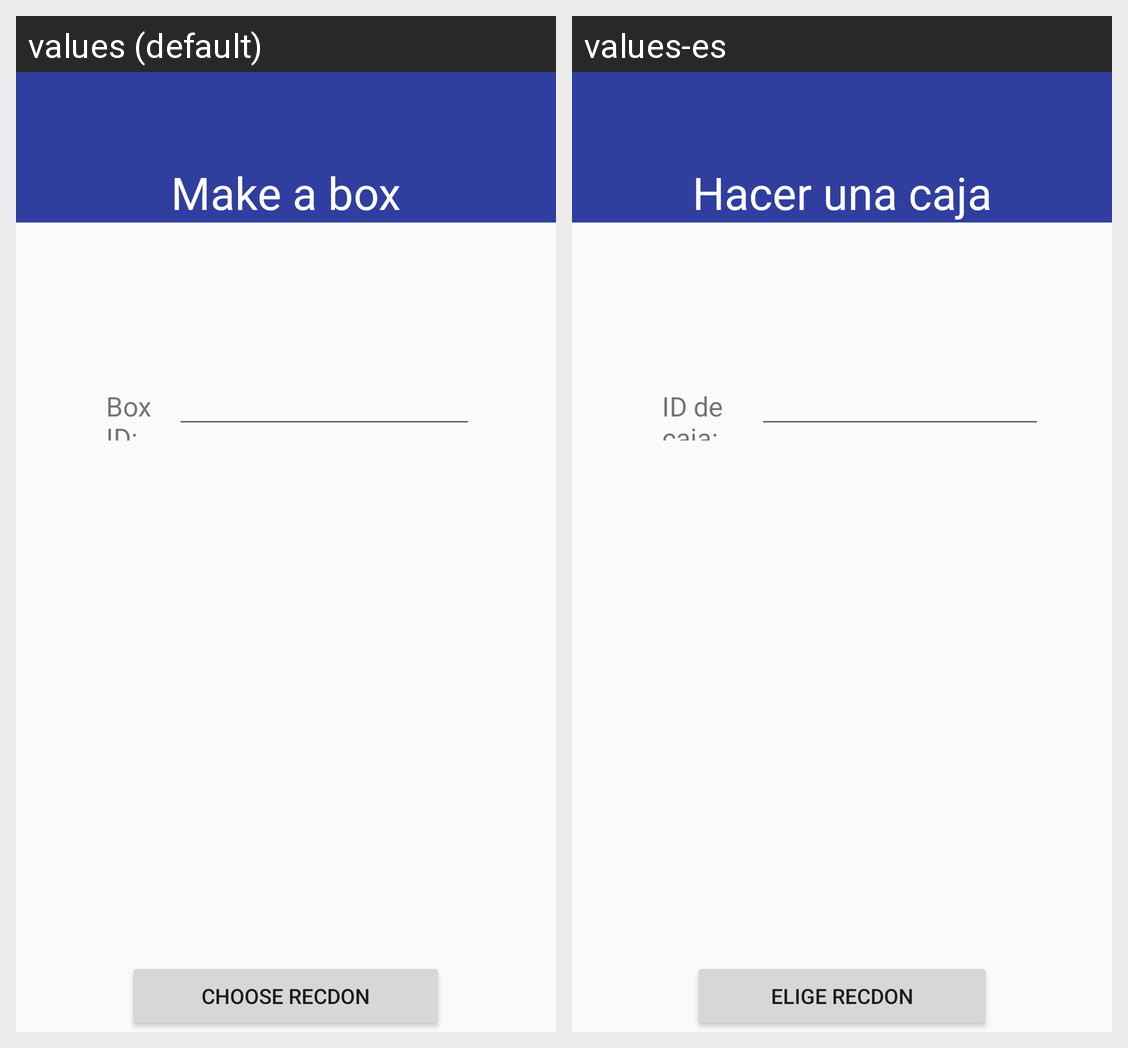

The Android screen above is rendered under two locales of the same app. Produce the string resources it draws, with the default and per-locale values.
Android screen res/layout/fragment_make_abox_add_box_name.xml rendered under 2 locales, left to right: values (default), values-es. Device: Nexus 5 (rendered at 1080×1920; each locale shown at half size, 540×960, under a caption strip naming it); theme AppTheme.
Strings drawn on this screen, with the default value and each locale's value (text and hints the layout hard-codes, and strings that could not be matched under every locale, appear in the picture but are not listed):

make_a_box_operation
  values: Make a box
  values-es: Hacer una caja

box_id
  values: Box ID:
  values-es: ID de caja:

choose_recdon_zone_button
  values: Choose Recdon
  values-es: Elige Recdon
